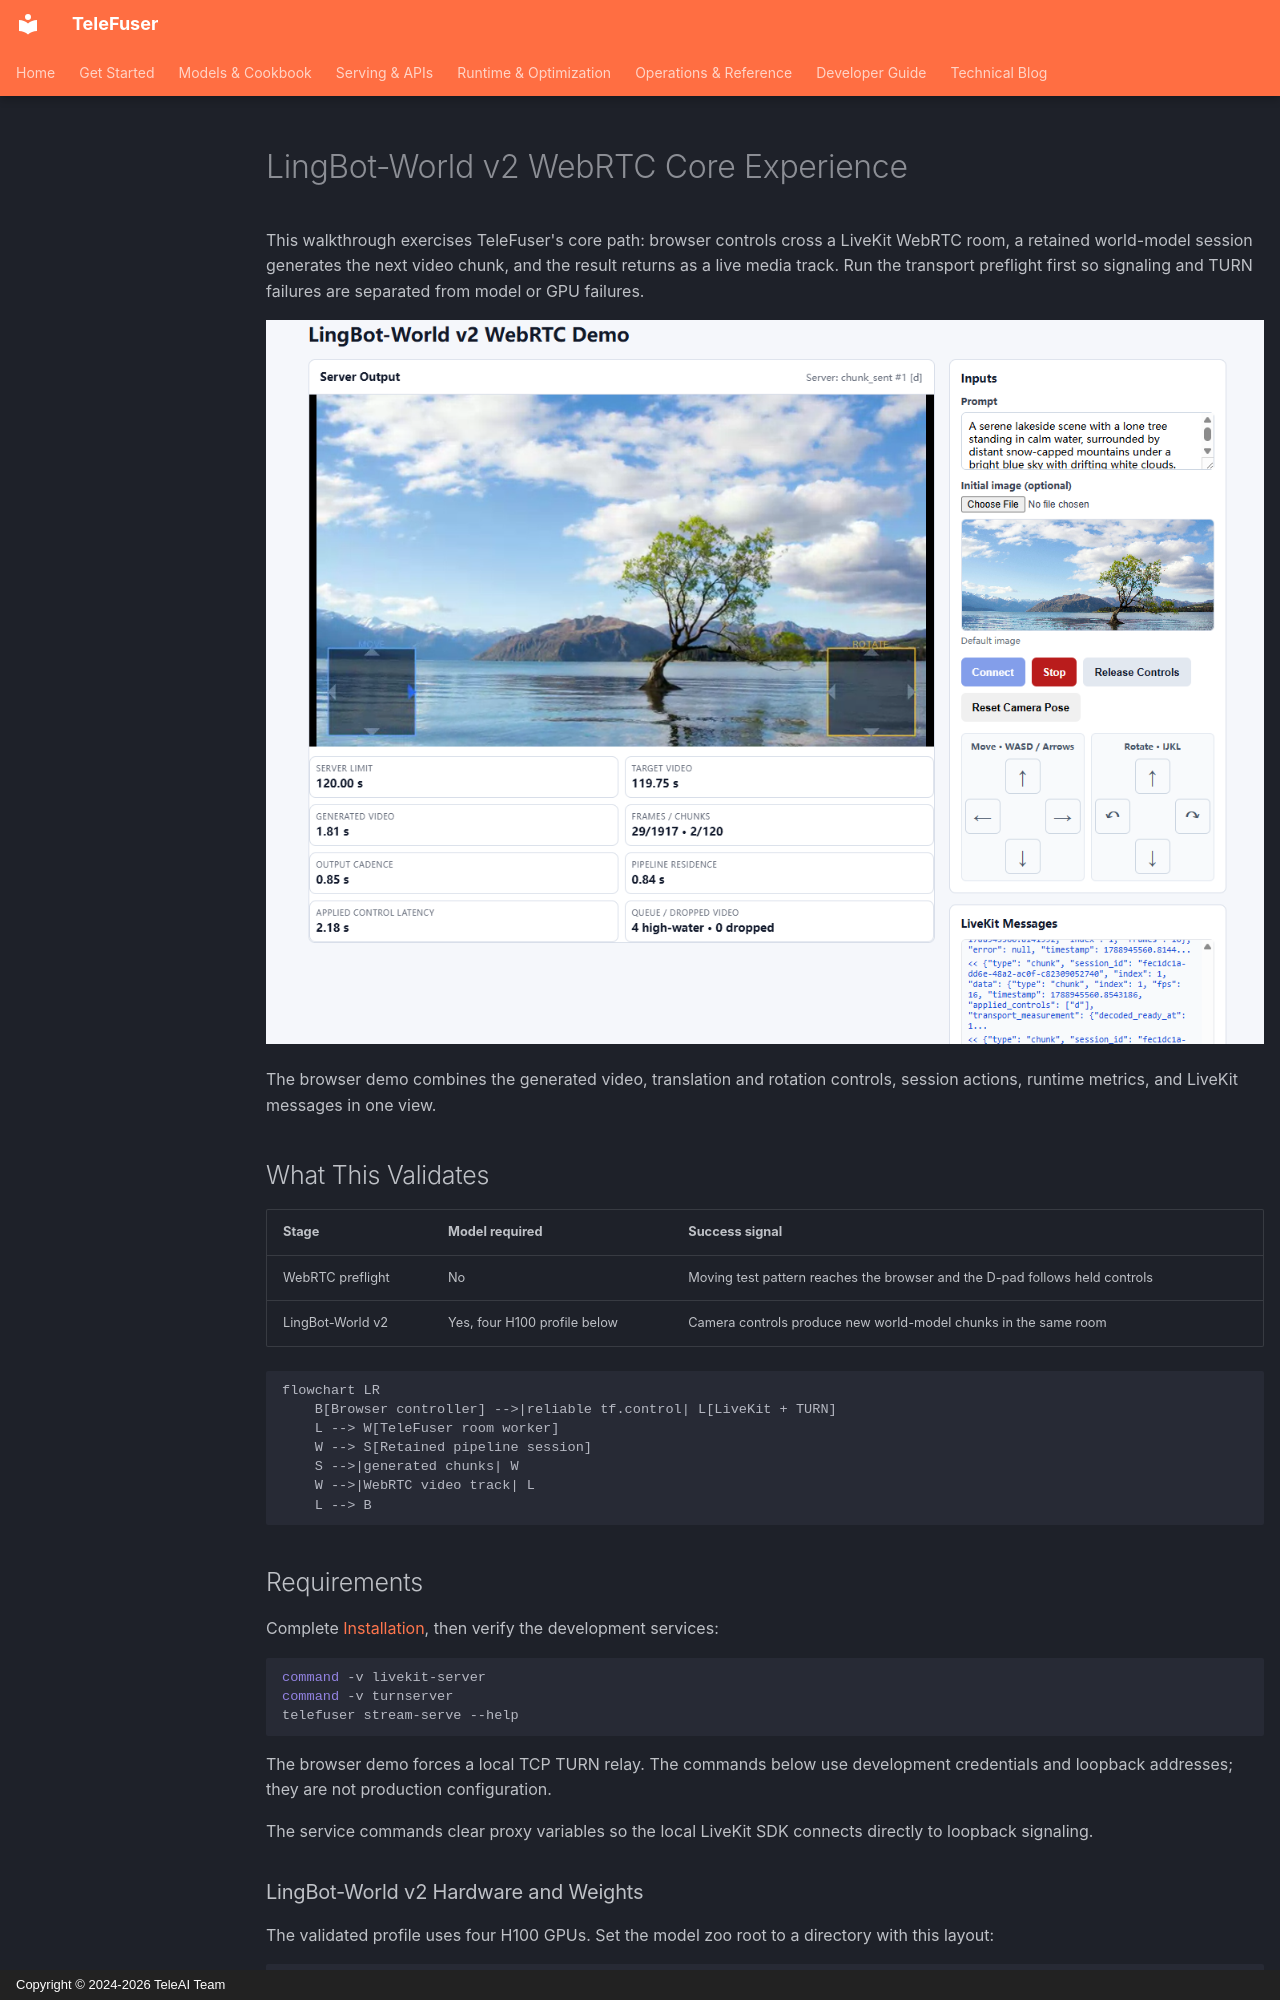

repository: Tele-AI/TeleFuser · page: en/streaming_quickstart/index.html · generator: mkdocs · copyright: Copyright © 2024-2026 TeleAI Team

# LingBot-World v2 WebRTC Core Experience

This walkthrough exercises TeleFuser's core path: browser controls cross a LiveKit WebRTC room, a retained world-model
session generates the next video chunk, and the result returns as a live media track. Run the transport preflight
first so signaling and TURN failures are separated from model or GPU failures.

![LingBot-World v2 LiveKit demo showing generated video, camera controls, and runtime metrics](../assets/lingbotv2-livekit.png)

The browser demo combines the generated video, translation and rotation controls, session actions, runtime metrics,
and LiveKit messages in one view.

## What This Validates

| Stage | Model required | Success signal |
| --- | --- | --- |
| WebRTC preflight | No | Moving test pattern reaches the browser and the D-pad follows held controls |
| LingBot-World v2 | Yes, four H100 profile below | Camera controls produce new world-model chunks in the same room |

```mermaid
flowchart LR
    B[Browser controller] -->|reliable tf.control| L[LiveKit + TURN]
    L --> W[TeleFuser room worker]
    W --> S[Retained pipeline session]
    S -->|generated chunks| W
    W -->|WebRTC video track| L
    L --> B
```

## Requirements

Complete [Installation](installation.md), then verify the development services:

```bash
command -v livekit-server
command -v turnserver
telefuser stream-serve --help
```

The browser demo forces a local TCP TURN relay. The commands below use development credentials and loopback
addresses; they are not production configuration.

The service commands clear proxy variables so the local LiveKit SDK connects directly to loopback signaling.

### LingBot-World v2 Hardware and Weights

The validated profile uses four H100 GPUs. Set the model zoo root to a directory with this layout:

```text
${TF_MODEL_ZOO_PATH}/
├── Wan2.2-I2V-A14B/
│   ├── Wan2.1_VAE.pth
│   └── models_t5_umt5-xxl-enc-bf16.pth
└── lingbot/
    └── lingbot-world-v2-14b-causal-fast/
        └── transformers/
            ├── model-00001-of-00008.safetensors
            └── ... model-00008-of-00008.safetensors
```

Verify the inputs before loading GPUs:

```bash
export TF_MODEL_ZOO_PATH=/path/to/model_zoo
test -f "$TF_MODEL_ZOO_PATH/Wan2.2-I2V-A14B/Wan2.1_VAE.pth"
test -f "$TF_MODEL_ZOO_PATH/Wan2.2-I2V-A14B/models_t5_umt5-xxl-enc-bf16.pth"
test -f "$TF_MODEL_ZOO_PATH/lingbot/lingbot-world-v2-14b-causal-fast/transformers/model-00008-of-00008.safetensors"
```

The initial image, camera poses, and intrinsics are already under `examples/data/lingbot_world_fast/`.
